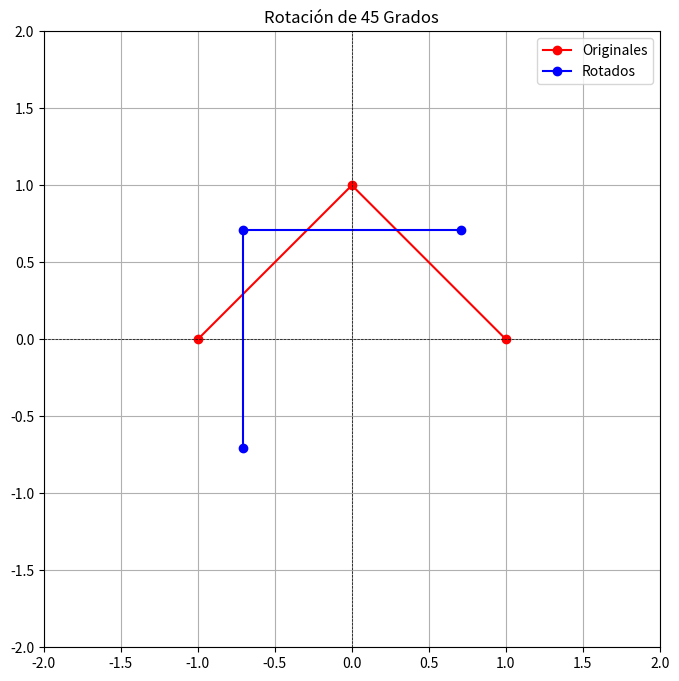

Write Python code to recreate this figure.
# Importación de las bibliotecas necesarias:
# numpy para operaciones numéricas y manejo de matrices.
# matplotlib.pyplot para la creación de gráficos.
import numpy as np
import matplotlib.pyplot as plt

# Definir los puntos originales (un triángulo en este caso)
puntos = np.array([[1, 0], [0, 1], [-1, 0]])

# Definir el ángulo de rotación en grados
angulo = 45
theta = np.radians(angulo)  # Convertir a radianes

# Matriz de rotación
R = np.array([[np.cos(theta), -np.sin(theta)],
              [np.sin(theta), np.cos(theta)]])

# Aplicar la transformación
puntos_rotados = puntos @ R.T  # Transponer R para multiplicar correctamente

# Graficar los puntos originales y rotados
plt.figure(figsize=(8, 8))
plt.plot(puntos[:, 0], puntos[:, 1], 'ro-', label='Originales')
plt.plot(puntos_rotados[:, 0], puntos_rotados[:, 1], 'bo-', label='Rotados')
plt.xlim(-2, 2)
plt.ylim(-2, 2)
plt.axhline(0, color='black',linewidth=0.5, ls='--')
plt.axvline(0, color='black',linewidth=0.5, ls='--')
plt.grid()
plt.gca().set_aspect('equal', adjustable='box')
plt.title(f'Rotación de {angulo} Grados')
plt.legend()
plt.show()